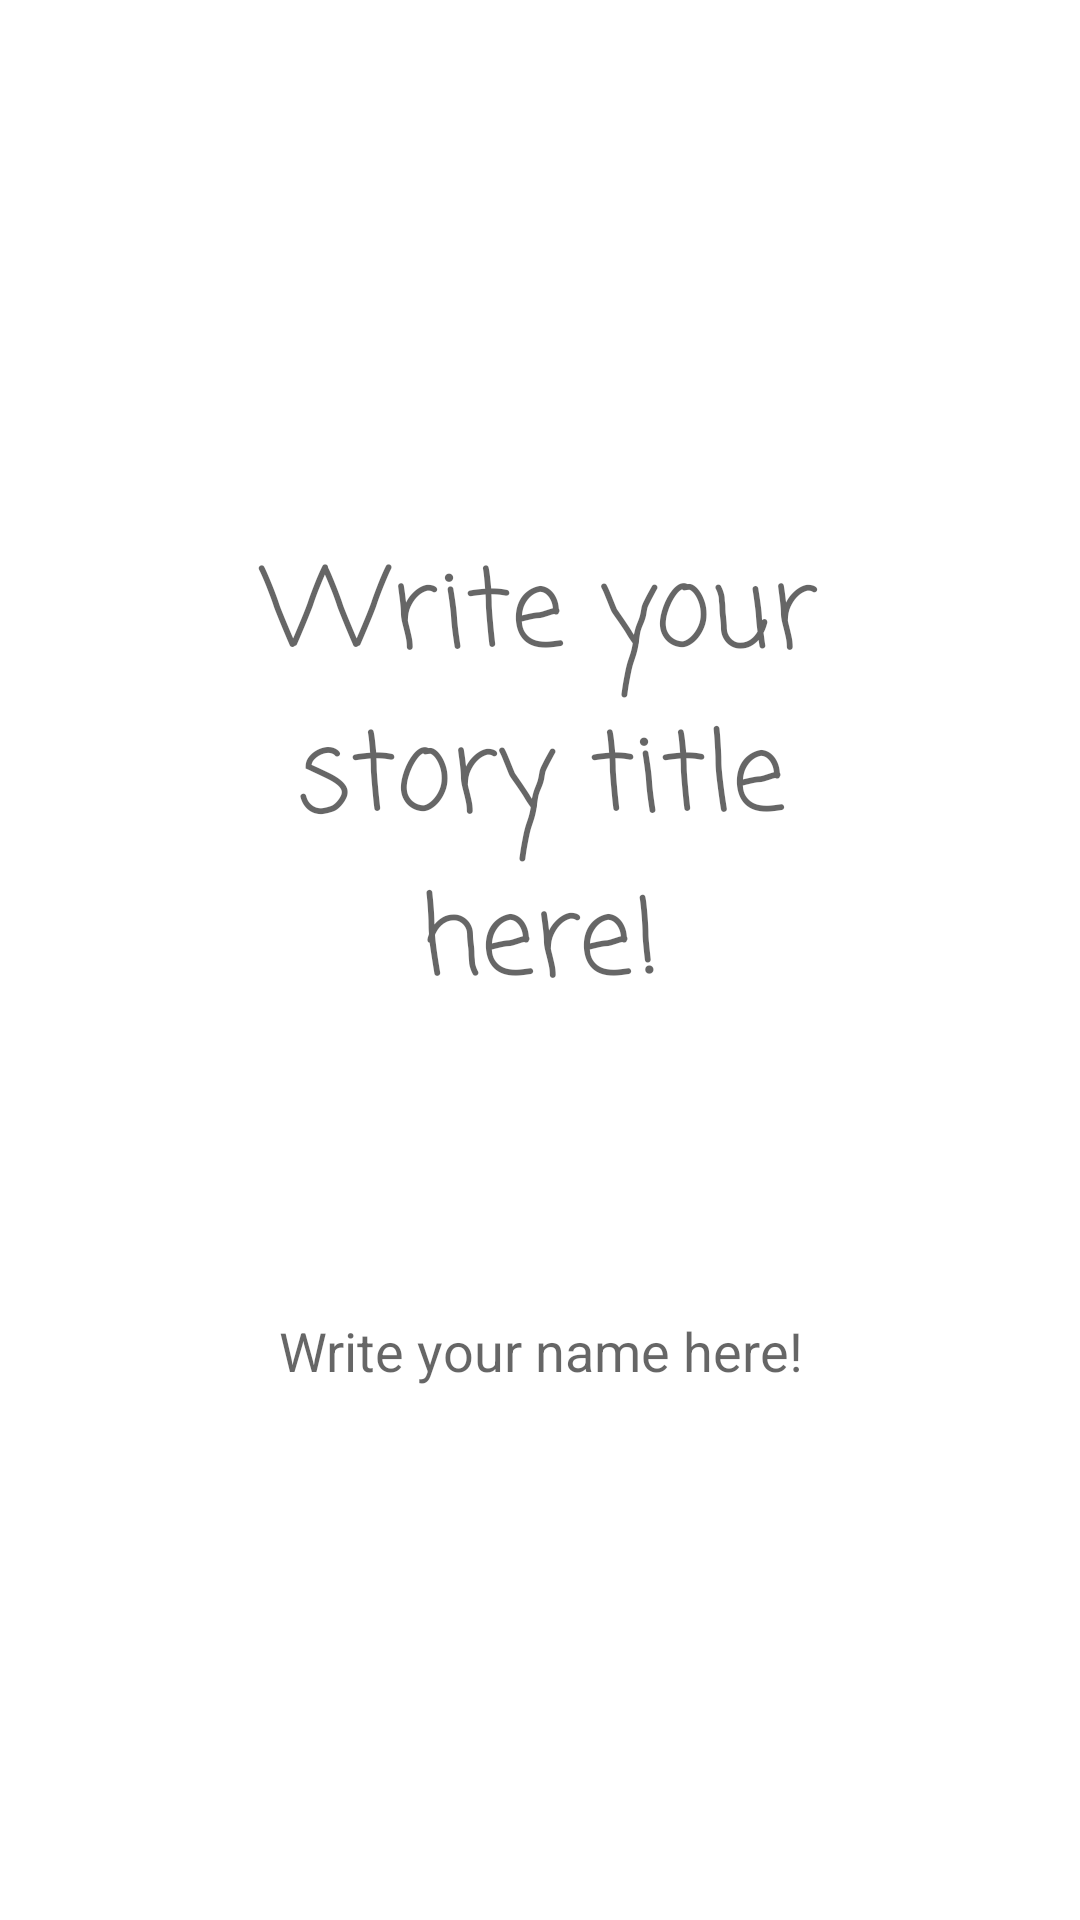

Write the Android layout XML for this screen, with the resource values it uses.
<!-- AndroidManifest.xml: application theme Theme.ReadAloudWithStuffedAnimal -->
<!-- res/layout/activity_story_title.xml -->
<?xml version="1.0" encoding="utf-8"?>
<RelativeLayout xmlns:android="http://schemas.android.com/apk/res/android"
    xmlns:app="http://schemas.android.com/apk/res-auto"
    xmlns:tools="http://schemas.android.com/tools"
    android:layout_width="match_parent"
    android:layout_height="match_parent">

    <LinearLayout
        android:layout_width="wrap_content"
        android:layout_height="wrap_content"
        android:layout_centerInParent="true"
        android:orientation="vertical"
        android:padding="64dp">

        <EditText
            android:id="@+id/edit_story_title"
            android:layout_width="wrap_content"
            android:layout_height="wrap_content"
            android:autofillHints="no"
            android:background="@color/cardview_light_background"
            android:fontFamily="casual"
            android:gravity="top|center"
            android:hint="@string/story_title"
            android:inputType="textCapWords|textMultiLine"
            android:maxLength="40"
            android:textColor="@color/black"
            android:textCursorDrawable="@drawable/text_cursor"
            android:textSize="36sp" />

        <Space
            android:layout_width="match_parent"
            android:layout_height="96dp" />

        <EditText
            android:id="@+id/edit_author_name"
            android:layout_width="wrap_content"
            android:layout_height="wrap_content"
            android:layout_gravity="center"
            android:autofillHints="no"
            android:background="@color/cardview_light_background"
            android:gravity="center"
            android:hint="@string/author_name"
            android:inputType="textCapWords|textMultiLine"
            android:textColor="@color/black"
            android:textCursorDrawable="@drawable/text_cursor"
            android:textSize="18sp" />

    </LinearLayout>

    <ImageButton
        android:id="@+id/btn_next"
        android:layout_width="wrap_content"
        android:layout_height="wrap_content"
        android:layout_alignParentEnd="true"
        android:layout_alignParentBottom="true"
        android:background="?selectableItemBackgroundBorderless"
        android:padding="16dp"
        android:src="@drawable/ic_baseline_arrow_forward_24"
        app:tint="@color/black"
        tools:ignore="ContentDescription" />

</RelativeLayout>
<!-- resources referenced by this layout -->
<resources>
  <color name="black">#FF000000</color>
  <!-- drawable text_cursor (drawable) -->
  <?xml version="1.0" encoding="utf-8"?>
  <shape xmlns:android="http://schemas.android.com/apk/res/android">
      <size android:width="3dp" />
      <solid android:color="#000000" />
  </shape>
  <string name="author_name">Write your name here!</string>
  <string name="story_title">Write your story title here!</string>
  <style name="Theme.ReadAloudWithStuffedAnimal" parent="Theme.MaterialComponents.DayNight.DarkActionBar">
          
          <item name="colorPrimary">@color/purple_500</item>
          <item name="colorPrimaryVariant">@color/purple_700</item>
          <item name="colorOnPrimary">@color/white</item>
          
          <item name="colorSecondary">@color/teal_200</item>
          <item name="colorSecondaryVariant">@color/teal_700</item>
          <item name="colorOnSecondary">@color/black</item>
          
          <item name="android:statusBarColor" tools:targetApi="l">?attr/colorPrimaryVariant</item>
          
      </style>
  <color name="purple_500">#FF6200EE</color>
  <color name="purple_700">#FF3700B3</color>
  <color name="white">#FFFFFFFF</color>
  <color name="teal_200">#FF03DAC5</color>
  <color name="teal_700">#FF018786</color>
</resources>
